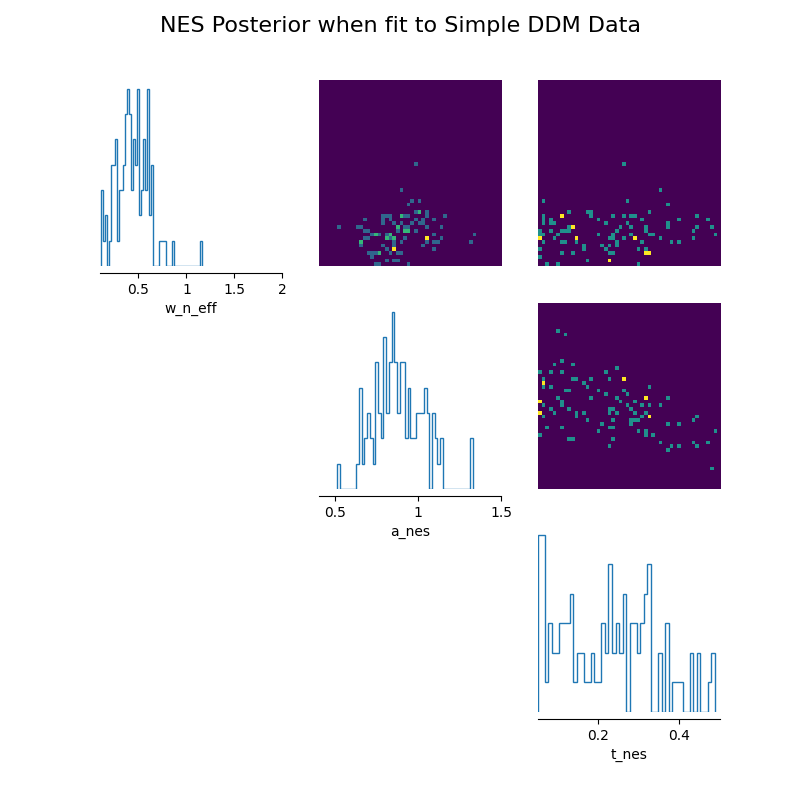

Data behind this chart, as committed beside it:
w_n_eff, a_nes, t_nes
0.7502, 1.008, 0.06093
0.5992, 1.051, 0.2656
0.4165, 0.8193, 0.06177
0.3975, 0.9083, 0.05181
0.1112, 0.7428, 0.3008
0.1391, 0.8621, 0.2222
0.4394, 0.771, 0.2389
0.6089, 0.9125, 0.2864
0.3859, 0.6744, 0.353
0.3728, 1.048, 0.144
0.3033, 1.029, 0.1633
0.5592, 1.024, 0.06647
0.4253, 0.743, 0.1977
0.3907, 0.8354, 0.1475
0.2324, 0.7004, 0.1334
0.6108, 0.8049, 0.2302
0.6403, 1.05, 0.1815
0.4655, 0.9302, 0.3141
0.4193, 1.103, 0.05453
0.5696, 0.6854, 0.4705
0.1606, 0.8023, 0.1733
0.2938, 0.6503, 0.2278
0.3971, 0.8009, 0.2872
0.762, 0.9642, 0.2681
0.5553, 0.9018, 0.2666
0.6254, 0.8871, 0.06575
0.2045, 0.7249, 0.05471
0.4285, 1.328, 0.1019
0.5372, 0.9985, 0.08103
0.2633, 0.8436, 0.1605
0.4095, 0.7189, 0.3295
0.2636, 1.091, 0.2137
0.5169, 0.9418, 0.312
0.3648, 1.32, 0.1157
0.2671, 0.8517, 0.05009
0.5497, 0.7885, 0.367
0.2505, 0.8961, 0.3287
0.7275, 0.9458, 0.3712
0.5217, 0.8511, 0.092
0.4983, 0.8639, 0.2815
0.4868, 0.5125, 0.4785
0.3039, 0.7849, 0.2089
0.608, 0.894, 0.1106
0.573, 1.095, 0.08202
0.5438, 1.034, 0.06422
0.3701, 0.8535, 0.05854
0.6139, 0.8249, 0.4455
0.4766, 0.8711, 0.08085
0.3901, 1.048, 0.2644
0.1248, 0.9384, 0.09874
0.5552, 0.9539, 0.2155
1.161, 0.9826, 0.2571
0.2232, 0.8223, 0.3229
0.1605, 0.8514, 0.2253
0.5054, 1.058, 0.1355
0.6483, 1.016, 0.1687
0.4663, 0.919, 0.1119
0.6047, 1.148, 0.1053
0.3463, 1.11, 0.2438
0.866, 0.8939, 0.3537
... 40 more rows
